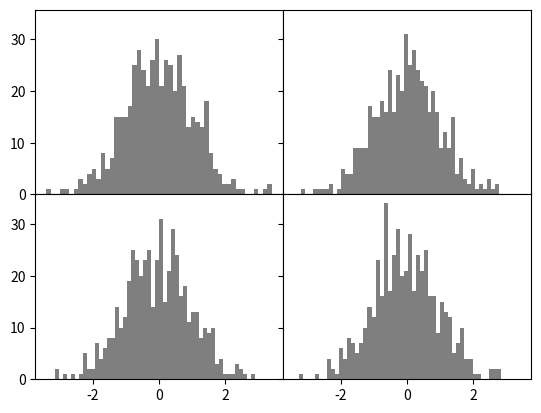

Here is the Python script that generated this plot:
import matplotlib.pyplot as plt
import numpy as np

fig, axes = plt.subplots(nrows=2, ncols=2, sharex=True, sharey=True)

for i in range(2):
    for j in range(2):
        axes[i, j].hist(np.random.randn(500), bins=50, color='k', alpha=0.5)

plt.subplots_adjust(wspace=0, hspace=0)

plt.show()
